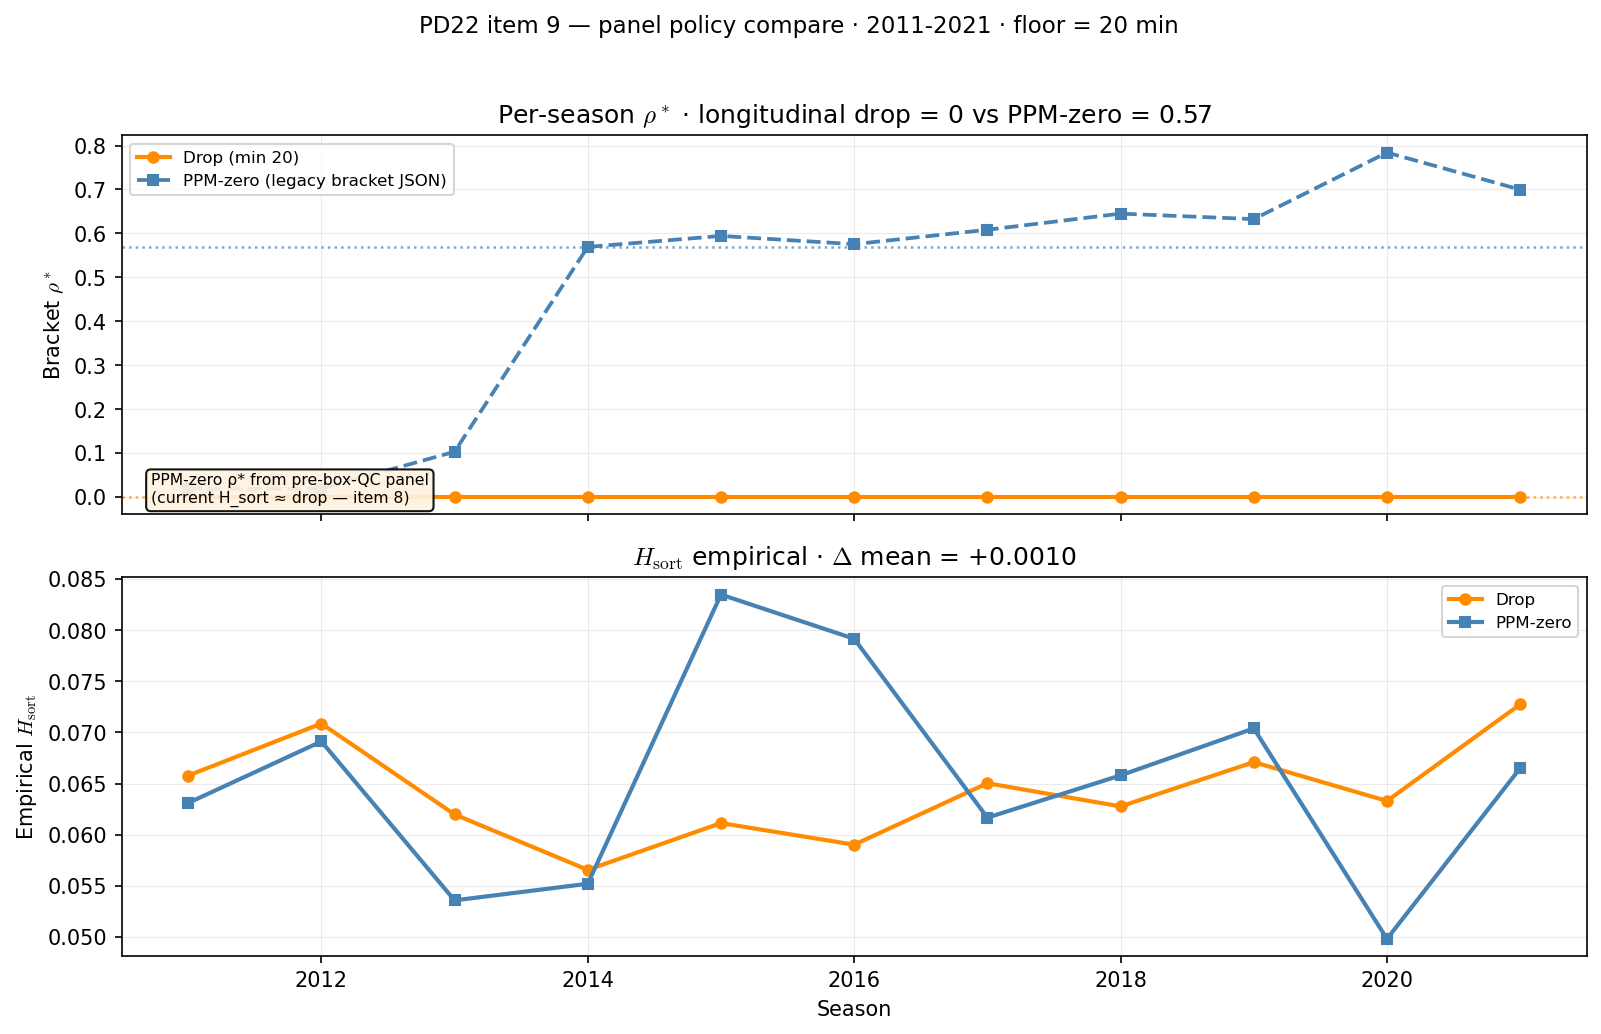

The table this chart was drawn from, first rows:
season, rho_star_drop, rho_star_ppm_zero, rho_star_delta, h_sort_emp_drop, h_sort_emp_ppm_zero, h_sort_emp_delta, h_sort_emp_ppm_zero_bracket_json, n_players_drop, n_players_ppm_zero
2011, 0, 0.01836, 0.01836, 0.06578, 0.0631, -0.00268, 0.09372, 4086, 5455
2012, 0, 0.01836, 0.01836, 0.07086, 0.06911, -0.001747, 0.09436, 4097, 5492
2013, 0, 0.1027, 0.1027, 0.06198, 0.05358, -0.0084, 0.1077, 4135, 5801
2014, 0, 0.5691, 0.5691, 0.05656, 0.0552, -0.001358, 0.1694, 4248, 10633
2015, 0, 0.5941, 0.5941, 0.06113, 0.08347, 0.02234, 0.1826, 4270, 10938
2016, 0, 0.5754, 0.5754, 0.05902, 0.07915, 0.02013, 0.1777, 4234, 10983
2017, 0, 0.6082, 0.6082, 0.06503, 0.06167, -0.003364, 0.1888, 4292, 10998
2018, 0, 0.6449, 0.6449, 0.06276, 0.0658, 0.003037, 0.201, 4246, 11447
2019, 0, 0.6324, 0.6324, 0.0671, 0.07039, 0.003294, 0.2003, 4204, 10972
2020, 0, 0.784, 0.784, 0.0633, 0.04982, -0.01348, 0.2529, 4219, 13212
2021, 0, 0.6996, 0.6996, 0.07275, 0.06651, -0.006236, 0.2171, 4275, 8858
